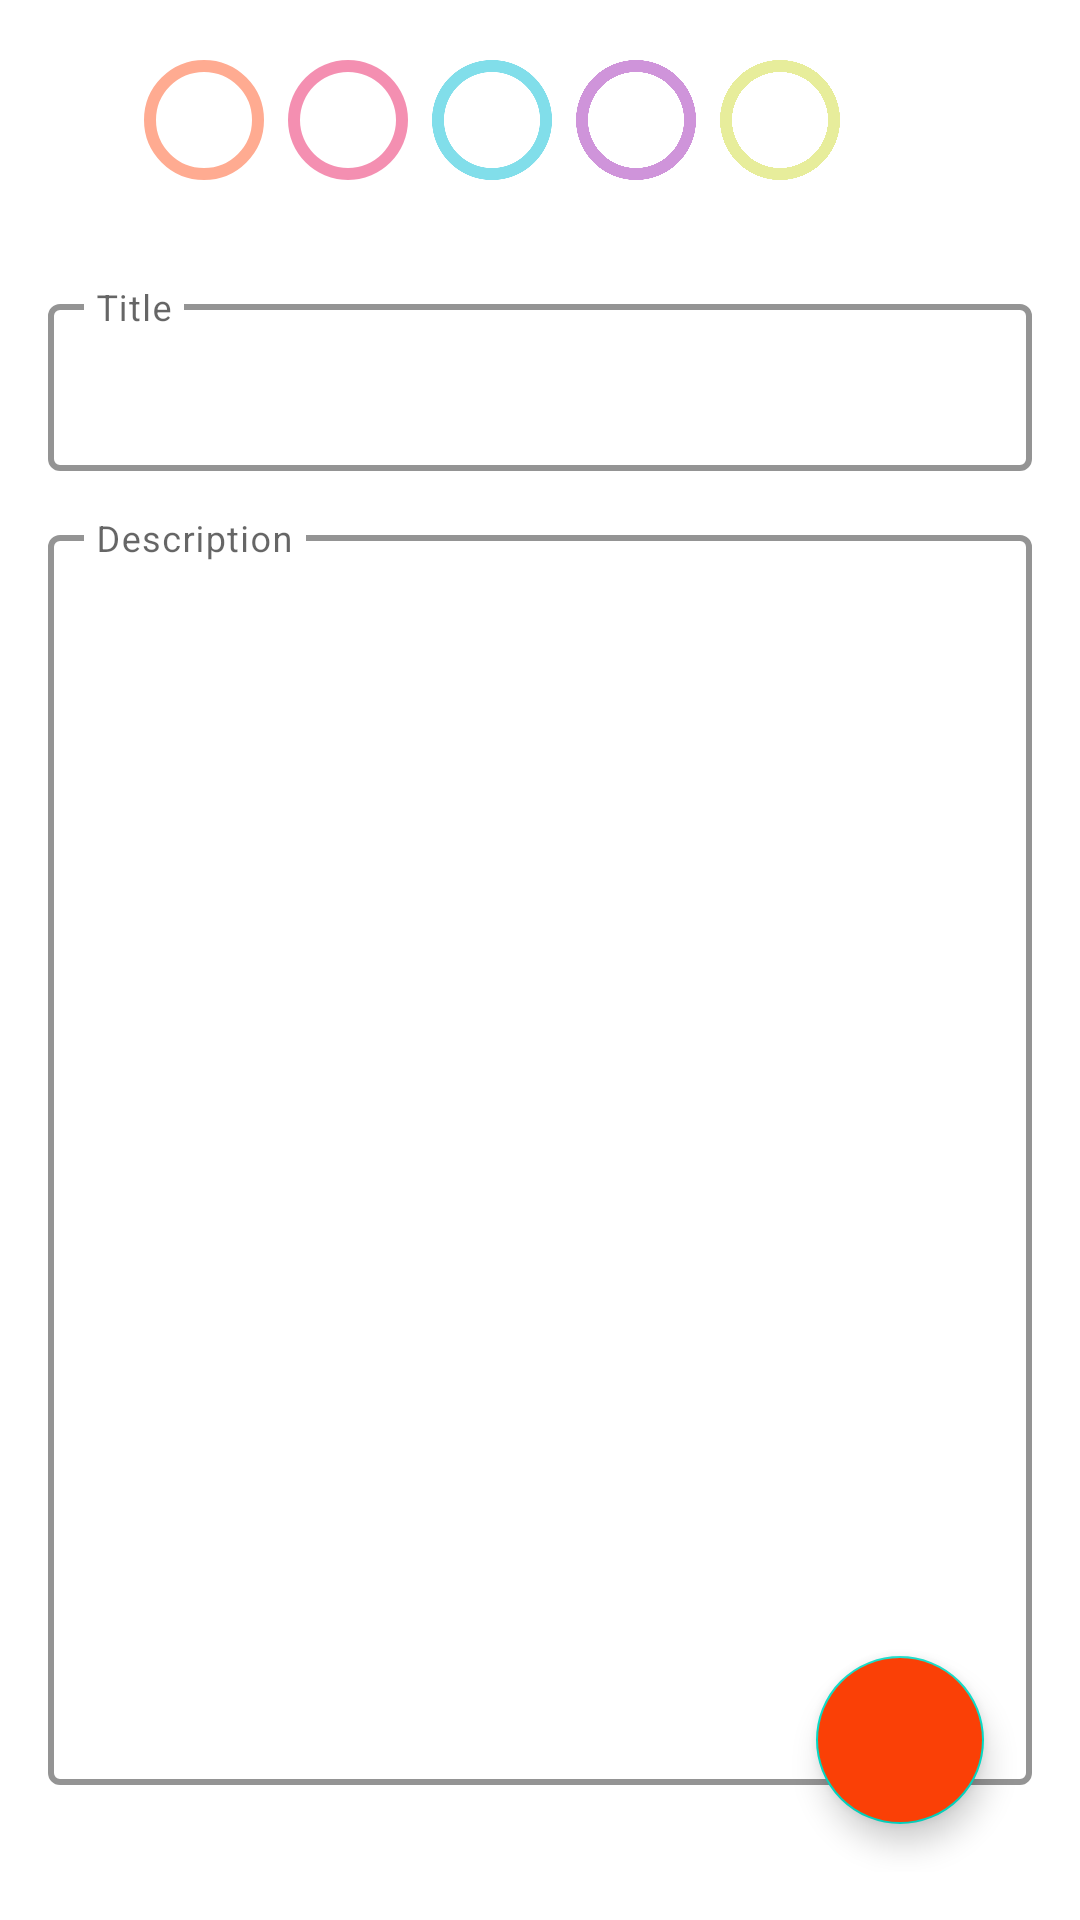

The Android layout XML behind this screen, and the referenced resources:
<!-- AndroidManifest.xml: application theme Theme.JourneyNotes -->
<!-- res/layout/fragment_edit_note.xml -->
<?xml version="1.0" encoding="utf-8"?>
<androidx.constraintlayout.widget.ConstraintLayout xmlns:android="http://schemas.android.com/apk/res/android"
    xmlns:app="http://schemas.android.com/apk/res-auto"
    xmlns:tools="http://schemas.android.com/tools"
    android:layout_width="match_parent"
    android:layout_height="match_parent"
    tools:context=".ui.addnotes.AddNotesFragment"
    android:padding="16dp">

    <RadioGroup
        android:id="@+id/radioGroup"
        android:layout_width="match_parent"
        android:layout_height="wrap_content"
        app:layout_constraintTop_toTopOf="parent"
        app:layout_constraintStart_toStartOf="parent"
        app:layout_constraintEnd_toEndOf="parent"
        android:orientation="horizontal"
        android:gravity="center">

        <RadioButton
            android:id="@+id/redOrange"
            android:scaleX="2"
            android:scaleY="2"
            android:layout_width="wrap_content"
            android:buttonTint="@color/RedOrange"
            android:buttonTintMode="src_in"
            android:layout_height="wrap_content"/>

        <RadioButton
            android:id="@+id/redPink"
            android:buttonTint="@color/RedPink"
            android:scaleX="2"
            android:scaleY="2"
            android:layout_width="wrap_content"
            android:layout_height="wrap_content"/>

        <RadioButton
            android:id="@+id/babyBlue"
            android:buttonTint="@color/BabyBlue"
            android:scaleX="2"
            android:scaleY="2"
            android:layout_width="wrap_content"
            android:layout_height="wrap_content"/>

        <RadioButton
            android:id="@+id/violet"
            android:buttonTint="@color/Violet"
            android:scaleX="2"
            android:scaleY="2"
            android:layout_width="wrap_content"
            android:layout_height="wrap_content"/>

        <RadioButton
            android:id="@+id/lightGreen"
            android:buttonTint="@color/LightGreen"
            android:scaleX="2"
            android:scaleY="2"
            android:layout_width="wrap_content"
            android:layout_height="wrap_content"/>

    </RadioGroup>

    <com.google.android.material.textfield.TextInputLayout
        android:id="@+id/title"
        android:layout_width="match_parent"
        android:layout_height="wrap_content"
        style="@style/OutlinedTextField"
        app:layout_constraintTop_toBottomOf="@+id/radioGroup"
        app:layout_constraintEnd_toEndOf="parent"
        app:layout_constraintStart_toStartOf="parent"
        android:hint="@string/textInputEditText"
        android:layout_marginTop="32dp">

        <com.google.android.material.textfield.TextInputEditText
            android:layout_width="match_parent"
            android:layout_height="wrap_content"
            android:text=" "
            android:textSize="16sp" />

    </com.google.android.material.textfield.TextInputLayout>

    <com.google.android.material.textfield.TextInputLayout
        android:id="@+id/description"
        android:layout_width="match_parent"
        android:layout_height="wrap_content"
        style="@style/OutlinedTextField"
        app:layout_constraintTop_toBottomOf="@id/title"
        app:layout_constraintEnd_toEndOf="@id/title"
        app:layout_constraintStart_toStartOf="@id/title"
        android:hint="@string/editTextTextPersonName"
        android:layout_marginTop="16dp">

        <com.google.android.material.textfield.TextInputEditText
            android:layout_width="match_parent"
            android:layout_height="wrap_content"
            android:text=" "
            android:gravity="top"
            android:inputType="textMultiLine"
            android:lines="20"
            android:textSize="16sp" />

    </com.google.android.material.textfield.TextInputLayout>



    <com.google.android.material.floatingactionbutton.FloatingActionButton
        android:id="@+id/floatingActionButton"
        android:layout_width="wrap_content"
        android:layout_height="wrap_content"
        android:layout_marginEnd="16dp"
        android:layout_marginBottom="16dp"
        android:background="@color/orange"
        android:backgroundTint="@color/orange"
        android:src="@drawable/ic_edit"
        app:layout_constraintBottom_toBottomOf="parent"
        android:tint="@color/white"
        app:layout_constraintEnd_toEndOf="parent" />

    <TextView
        android:id="@+id/time"
        android:layout_width="0dp"
        android:layout_height="wrap_content"
        tools:text="15 / 02 / 2015"
        android:textStyle="bold"
        app:layout_constraintStart_toStartOf="parent"
        app:layout_constraintBottom_toBottomOf="parent"
        app:layout_constraintEnd_toStartOf="@id/floatingActionButton"
        />





</androidx.constraintlayout.widget.ConstraintLayout>
<!-- resources referenced by this layout -->
<resources>
  <color name="BabyBlue">#ff81deea</color>
  <color name="LightGreen">#ffe7ed9b</color>
  <color name="RedOrange">#ffffab91</color>
  <color name="RedPink">#fff48fb1</color>
  <color name="Violet">#ffcf94da</color>
  <color name="orange">#FFFA4006</color>
  <color name="white">#FFFFFFFF</color>
  <string name="editTextTextPersonName">Description</string>
  <string name="textInputEditText">Title</string>
  <style name="OutlinedTextField" parent="Widget.MaterialComponents.TextInputLayout.OutlinedBox">
          <item name="boxStrokeWidth">2dp</item>
          <item name="boxStrokeColor">@color/orange</item>
          <item name="hintTextColor">@color/orange</item>
          <item name="android:gravity">top</item>
      </style>
  <style name="Theme.JourneyNotes" parent="Theme.MaterialComponents.DayNight.NoActionBar">
          
          <item name="colorPrimary">@color/purple_500</item>
          <item name="colorPrimaryVariant">@color/purple_700</item>
          <item name="colorOnPrimary">@color/white</item>
          
          <item name="colorSecondary">@color/teal_200</item>
          <item name="colorSecondaryVariant">@color/teal_700</item>
          <item name="colorOnSecondary">#9E1919</item>
          
          <item name="android:statusBarColor">?attr/colorPrimaryVariant</item>
          
      </style>
  <color name="purple_500">#FF6200EE</color>
  <color name="purple_700">#FF3700B3</color>
  <color name="teal_200">#FF03DAC5</color>
  <color name="teal_700">#FF018786</color>
</resources>
